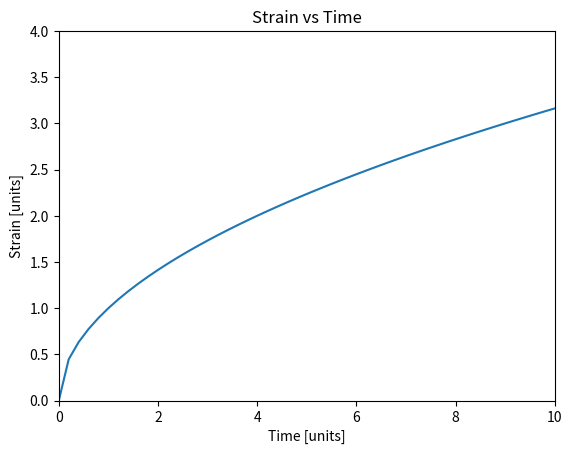

Here is the Python script that generated this plot:
import numpy as np
import matplotlib.pyplot as plt
from matplotlib.animation import FuncAnimation

# create figures
fig = plt.figure()
line, = plt.plot([], [])  # Create an empty line object

# you choose the limits of your plot
def init_strain():
    plt.xlim(0, 10)
    plt.ylim(0, 4)
    return line,

def update_strain(frame):
    x = np.linspace(0, frame/5, 100) #frame / number lets you decide how fast to animate
    y = np.sqrt(x)
    line.set_data(x, y)  # Update the data of the line object
    return line,

plt.xlabel('Time [units]')
plt.ylabel('Strain [units]')
plt.title('Strain vs Time')

# animation object
strain_ani = FuncAnimation(fig, update_strain, frames=range(1, 100), init_func=init_strain, blit=True)

# save a gif (wont run on spyder??)
strain_ani.save('Strain.gif', writer='pillow')

